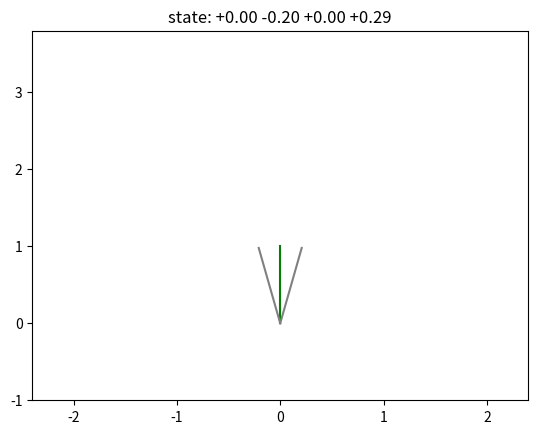

This figure's Python source: (Note: this script raises an exception after producing the figure.)
#!/usr/bin/env python3
"""
[redacted]

Permission is hereby granted, free of charge, to any person obtaining a copy
of this software and associated documentation files (the "Software"), to deal
in the Software without restriction, including without limitation the rights
to use, copy, modify, merge, publish, distribute, sublicense, and/or sell
copies of the Software, and to permit persons to whom the Software is
furnished to do so, subject to the following conditions:

The above copyright notice and this permission notice shall be included in
all copies or substantial portions of the Software.

THE SOFTWARE IS PROVIDED "AS IS", WITHOUT WARRANTY OF ANY KIND, EXPRESS OR
IMPLIED, INCLUDING BUT NOT LIMITED TO THE WARRANTIES OF MERCHANTABILITY,
FITNESS FOR A PARTICULAR PURPOSE AND NONINFRINGEMENT.  IN NO EVENT SHALL THE
AUTHORS OR COPYRIGHT HOLDERS BE LIABLE FOR ANY CLAIM, DAMAGES OR OTHER
LIABILITY, WHETHER IN AN ACTION OF CONTRACT, TORT OR OTHERWISE, ARISING FROM,
OUT OF OR IN CONNECTION WITH THE SOFTWARE OR THE USE OR OTHER DEALINGS IN
THE SOFTWARE.
"""

from math import cos, sin, floor, pi
import matplotlib.pyplot as plt
import random


def simulate(force, state):
    """Compute the next states given the force and the current states"""
    x = state[0]
    x_dot = state[1]
    theta = state[2]
    theta_dot = state[3]

    GRAVITY = 9.8
    MASSCART = 1.0
    MASSPOLE = 0.1
    TOTAL_MASS = MASSPOLE + MASSCART
    LENGTH = 0.5
    POLEMASS_LENGTH = MASSPOLE * LENGTH
    STEP = 0.02
    FOURTHIRDS = 4.0 / 3

    costheta = cos(theta)
    sintheta = sin(theta)

    temp = (force + POLEMASS_LENGTH * theta_dot * theta_dot * sintheta) / TOTAL_MASS

    thetaacc = (GRAVITY * sintheta - costheta * temp) / (LENGTH * (FOURTHIRDS - MASSPOLE * costheta * costheta / TOTAL_MASS))

    xacc = temp - POLEMASS_LENGTH * thetaacc * costheta / TOTAL_MASS

    # Update the four state variables, using Euler's method.

    return (x + STEP * x_dot,
            x_dot + STEP * xacc,
            theta + STEP * theta_dot,
            theta_dot + STEP * thetaacc)


def system_safe(state):
    """Is the system in stable?"""
    theta = state[2] - (2*pi) * floor((state[2] + pi) / (2*pi))
    return abs(state[0]) < 2.4 and abs(theta) < 0.20943951


def draw_state(state, filename):
    gra = int(122)
    plt.clf()
    plt.xlim([-2.4, 2.4])
    plt.ylim([-1, 3.8])

    plt.title('state: %+.2f %+.2f %+.2f %+.2f' % state)
    if system_safe(state):
        color = "green"
    else:
        color = "red"

    # draw state
    plt.plot([state[0] + 0, state[0] + sin(state[2])], [0, cos(state[2])], color=color, aa=True)

    # draw 12 degree safezone
    twelve_rads = 0.20943951
    plt.plot([state[0] + 0, state[0] + sin(twelve_rads)], [0, cos(twelve_rads)], color="grey", aa=True)
    plt.plot([state[0] + 0, state[0] + sin(-twelve_rads)], [0, cos(-twelve_rads)], color="grey", aa=True)

    plt.savefig(filename)


def main():
    """Main procedure"""
    state = (0.0, 0.0, 0.0, 0.0)

    for i in range(0, 1000, 2):
        print("%.2fsec" % (i / 100.0), state)
        print(system_safe(state))
        state = simulate(10 if bool(random.getrandbits(1)) else -10, state)
        draw_state(state, "output/state_%03dms.png" % (i/2))

if __name__ == '__main__':
    main()
